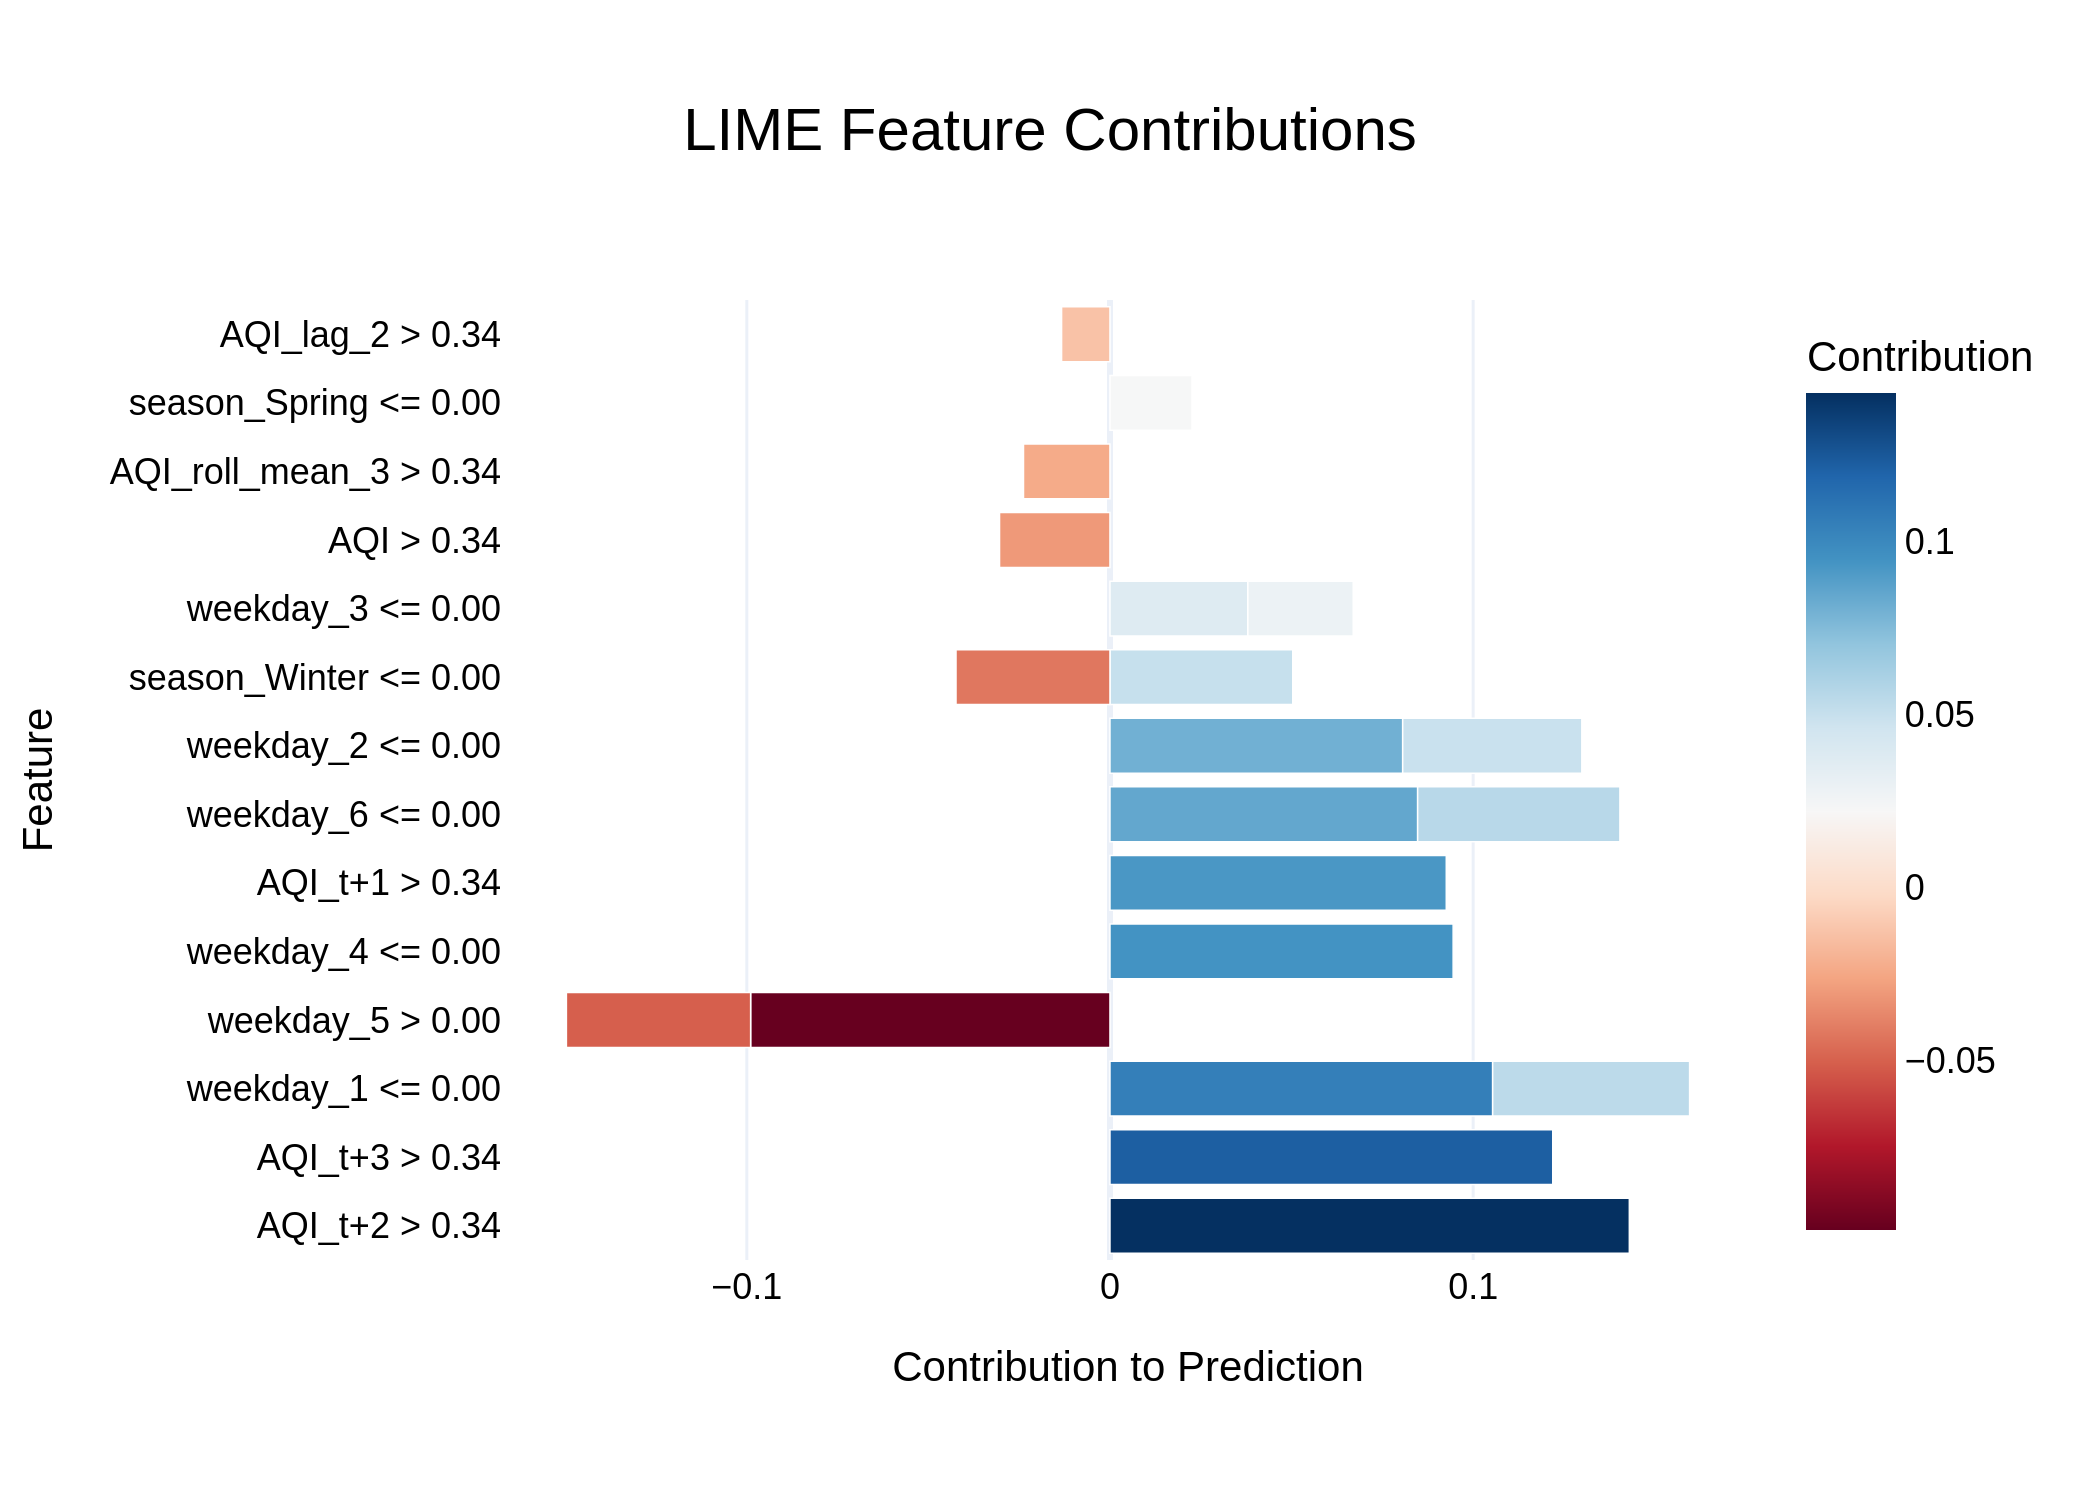

Data behind this chart, as committed beside it:
Feature, Contribution
AQI_t+2 > 0.34, 0.143
AQI_t+3 > 0.34, 0.1219
weekday_1 <= 0.00, 0.1054
weekday_5 > 0.00, -0.09895
weekday_4 <= 0.00, 0.09449
AQI_t+1 > 0.34, 0.0926
weekday_6 <= 0.00, 0.08472
weekday_2 <= 0.00, 0.0806
weekday_6 <= 0.00, 0.05569
weekday_1 <= 0.00, 0.05424
weekday_5 > 0.00, -0.05073
season_Winter <= 0.00, 0.05033
weekday_2 <= 0.00, 0.04934
season_Winter <= 0.00, -0.04239
weekday_3 <= 0.00, 0.03797
AQI > 0.34, -0.03041
weekday_3 <= 0.00, 0.029
AQI_roll_mean_3 > 0.34, -0.02381
season_Spring <= 0.00, 0.0226
AQI_lag_2 > 0.34, -0.01332
